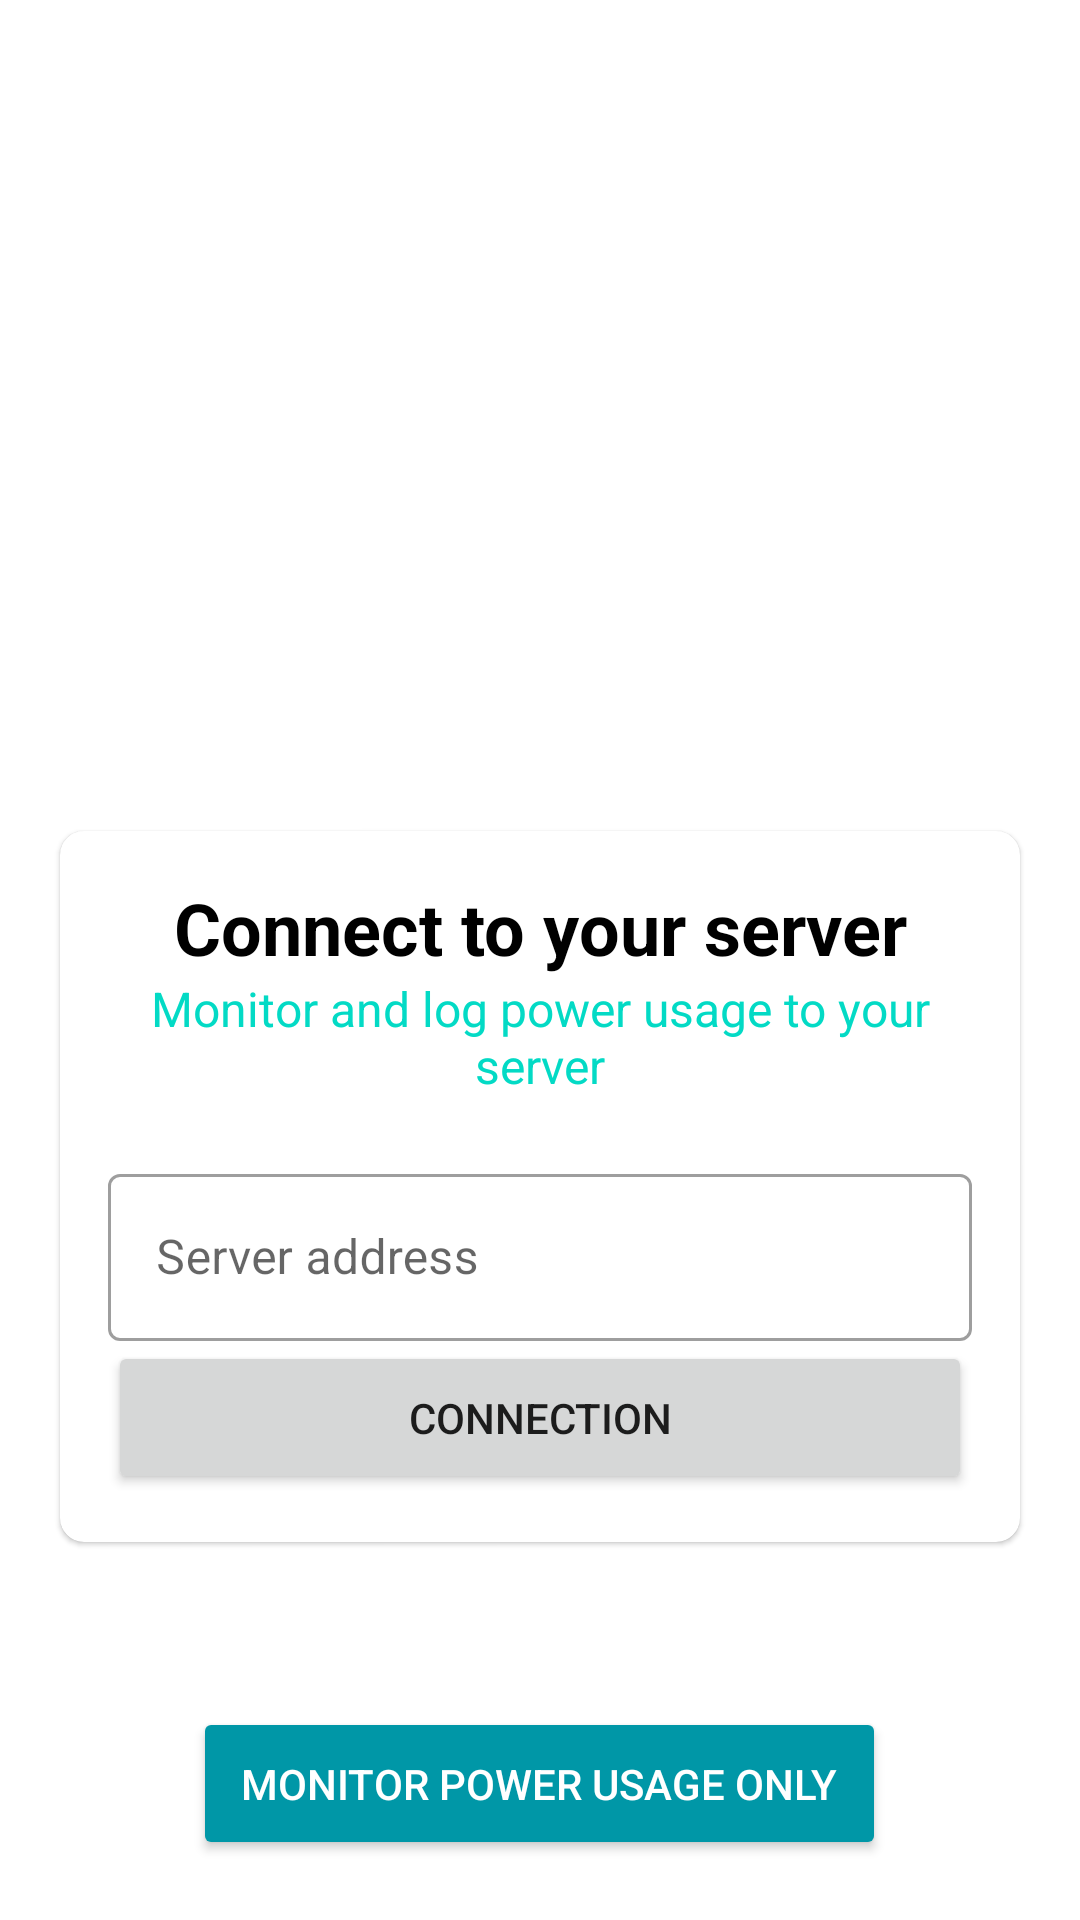

Produce the Android XML layout that renders to this screen, including the resource entries it uses.
<!-- AndroidManifest.xml: application theme Theme.Welcome -->
<!-- res/layout/welcome_main.xml -->
<?xml version="1.0" encoding="utf-8"?>
<LinearLayout xmlns:android="http://schemas.android.com/apk/res/android"
    xmlns:app="http://schemas.android.com/apk/res-auto"
    xmlns:tools="http://schemas.android.com/tools"
    android:layout_width="match_parent"
    android:layout_height="match_parent"
    android:background="@drawable/ic_bg"
    android:gravity="top"
    android:orientation="vertical"
    tools:context=".activities.WelcomeActivity">

    <LinearLayout
        android:layout_width="match_parent"
        android:layout_height="wrap_content"
        android:layout_marginTop="80dp"
        android:layout_marginBottom="80dp"
        android:orientation="vertical">

        <TextView
            android:layout_width="match_parent"
            android:layout_height="wrap_content"
            android:layout_marginTop="20dp"
            android:layout_marginBottom="20dp"
            android:fontFamily="casual"
            android:gravity="center"
            android:text="@string/app_name"
            android:textColor="@color/white"
            android:textSize="38sp" />

        <TextView
            android:layout_width="match_parent"
            android:layout_height="wrap_content"

            android:gravity="center"
            android:text="@string/app_text"
            android:textColor="@color/white"
            android:textSize="14sp"
            android:textStyle="italic" />

    </LinearLayout>

    <com.google.android.material.card.MaterialCardView
        android:layout_width="match_parent"
        android:layout_height="wrap_content"
        android:layout_marginStart="20dp"
        android:layout_marginEnd="20dp"
        android:layout_marginBottom="32dp"
        android:background="@color/black"
        app:cardCornerRadius="8dp">

        <LinearLayout
            android:layout_width="match_parent"
            android:layout_height="wrap_content"
            android:layout_margin="16dp"
            android:orientation="vertical">

            <TextView
                android:id="@+id/battery"
                android:layout_width="match_parent"
                android:layout_height="wrap_content"
                android:gravity="center"
                android:text="@string/server_connect_text"
                android:textColor="@color/black"
                android:textSize="24sp"
                android:textStyle="bold" />

            <TextView
                android:layout_width="match_parent"
                android:layout_height="wrap_content"
                android:gravity="center"
                android:text="@string/server_text"
                android:textColor="@color/teal_200"
                android:textSize="16sp" />

            <com.google.android.material.textfield.TextInputLayout
                style="@style/Widget.MaterialComponents.TextInputLayout.OutlinedBox"
                android:layout_width="match_parent"
                android:layout_height="wrap_content"
                android:layout_marginTop="20dp">

                <androidx.appcompat.widget.AppCompatEditText
                    android:id="@+id/serverField"
                    android:layout_width="match_parent"
                    android:layout_height="wrap_content"
                    android:hint="@string/server_address"
                    android:inputType="textCapWords"
                    android:textColor="@color/teal_700"
                    android:textColorHint="@color/teal_200" />

            </com.google.android.material.textfield.TextInputLayout>

            <Button
                android:id="@+id/connectBtn"
                android:layout_width="match_parent"
                android:layout_height="wrap_content"
                android:padding="16dp"
                android:text="@string/server_connect" />


        </LinearLayout>


    </com.google.android.material.card.MaterialCardView>

    <LinearLayout
        android:layout_width="match_parent"
        android:layout_height="match_parent"
        android:layout_margin="20dp"
        android:gravity="bottom"
        android:orientation="vertical">

        <Button
            android:id="@+id/monitorBtn"
            android:layout_width="wrap_content"
            android:layout_height="wrap_content"
            android:layout_gravity="center|bottom"
            android:backgroundTint="@color/secondary"
            android:padding="16dp"
            android:text="@string/monitor_btn"
            android:textColor="@color/white" />
    </LinearLayout>


</LinearLayout>
<!-- resources referenced by this layout -->
<resources>
  <color name="black">#FF000000</color>
  <color name="secondary">#0097A7</color>
  <color name="teal_200">#FF03DAC5</color>
  <color name="teal_700">#FF018786</color>
  <color name="white">#FFFFFFFF</color>
  <string name="app_name">Power Manager</string>
  <string name="app_text">A realtime power monitor for any Application</string>
  <string name="monitor_btn">Monitor power usage only</string>
  <string name="server_address">Server address</string>
  <string name="server_connect">Connection</string>
  <string name="server_connect_text">Connect to your server</string>
  <string name="server_text">Monitor and log power usage to your server</string>
  <style name="Theme.Welcome" parent="Theme.MaterialComponents.Light.DarkActionBar">
          
          <item name="colorPrimary">@color/purple_500</item>
          <item name="colorPrimaryVariant">@color/purple_700</item>
          <item name="colorOnPrimary">@color/white</item>
          
          <item name="colorSecondary">@color/teal_200</item>
          <item name="colorSecondaryVariant">@color/teal_700</item>
          <item name="colorOnSecondary">@color/black</item>
          
          <item name="android:statusBarColor" tools:targetApi="l">?attr/colorPrimaryVariant</item>
          
      </style>
  <color name="purple_500">#FF6200EE</color>
  <color name="purple_700">#FF3700B3</color>
</resources>
